Run: headless pygame with SDL's dummy video driver; simulated clock (each Clock.tick advances the game by its frame time, no real sleeping); random seed 0; keys injected as events and as key.get_pressed() state; no mouse input.
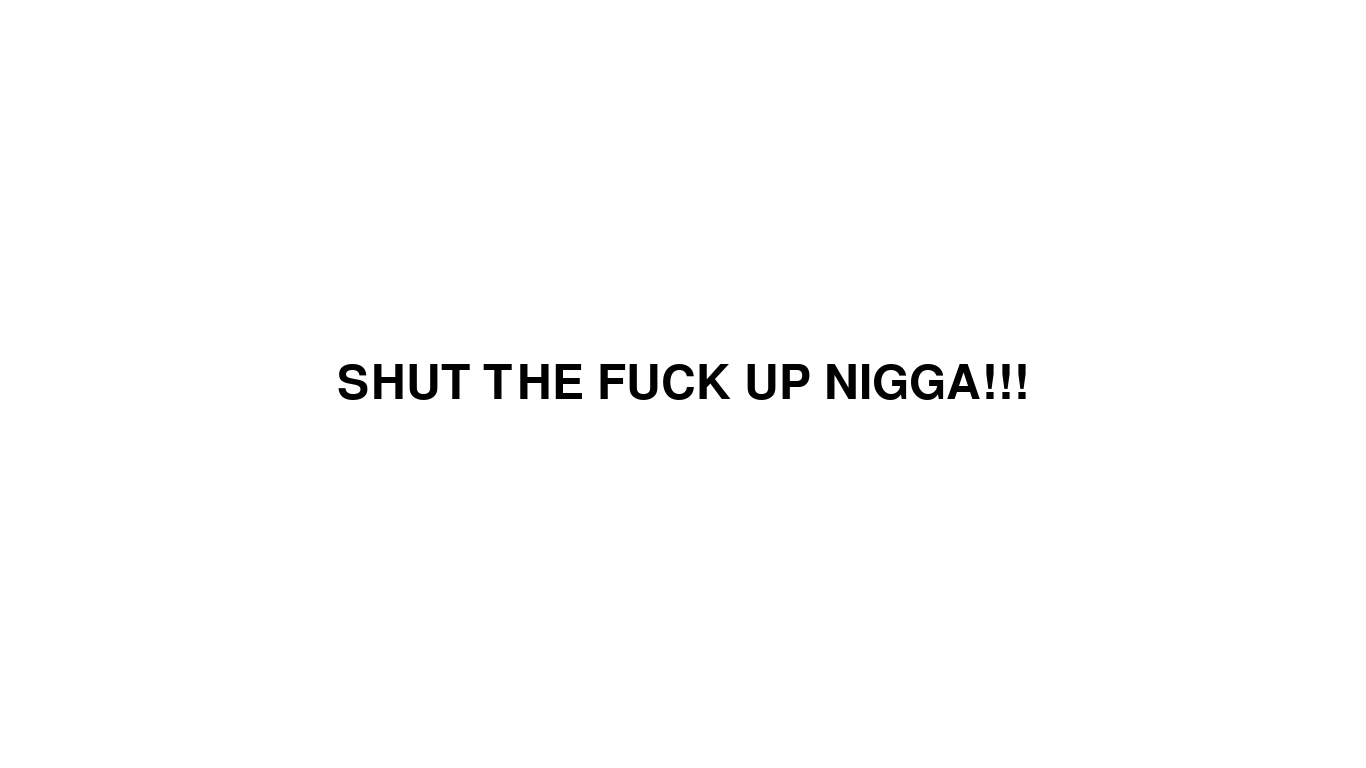
Frame 1 of 4 · flips 1–60 · no input
Frame 2 of 4 · flips 61–180 · tapped SPACE, RETURN · held RIGHT (→), D · screen unchanged from frame 1, image omitted
Frame 3 of 4 · flips 181–300 · held DOWN (↓), S · screen unchanged from frame 2, image omitted
Frame 4 of 4 · flips 301–420 · held LEFT (←), A, UP (↑), W · screen unchanged from frame 3, image omitted

The pygame program that drew these frames:

import pygame

pygame.init()
WIDHT = 1366
HEIGHT = 768

screen = pygame.display.set_mode((WIDHT, HEIGHT))
text_font = pygame.font.SysFont('arial', 70)
pygame.display.set_caption('Konor szimulátor')
text_surf = text_font.render('SHUT THE FUCK UP NIGGA!!!', True, (0, 0, 0))
text_rect = text_surf.get_rect(center=(WIDHT / 2, HEIGHT / 2))



running = True
while running:
    for event in pygame.event.get():
        if event.type == pygame.QUIT:
            running = False

    screen.fill('white')
    screen.blit(text_surf, text_rect)
    pygame.display.update()

pygame.quit()
